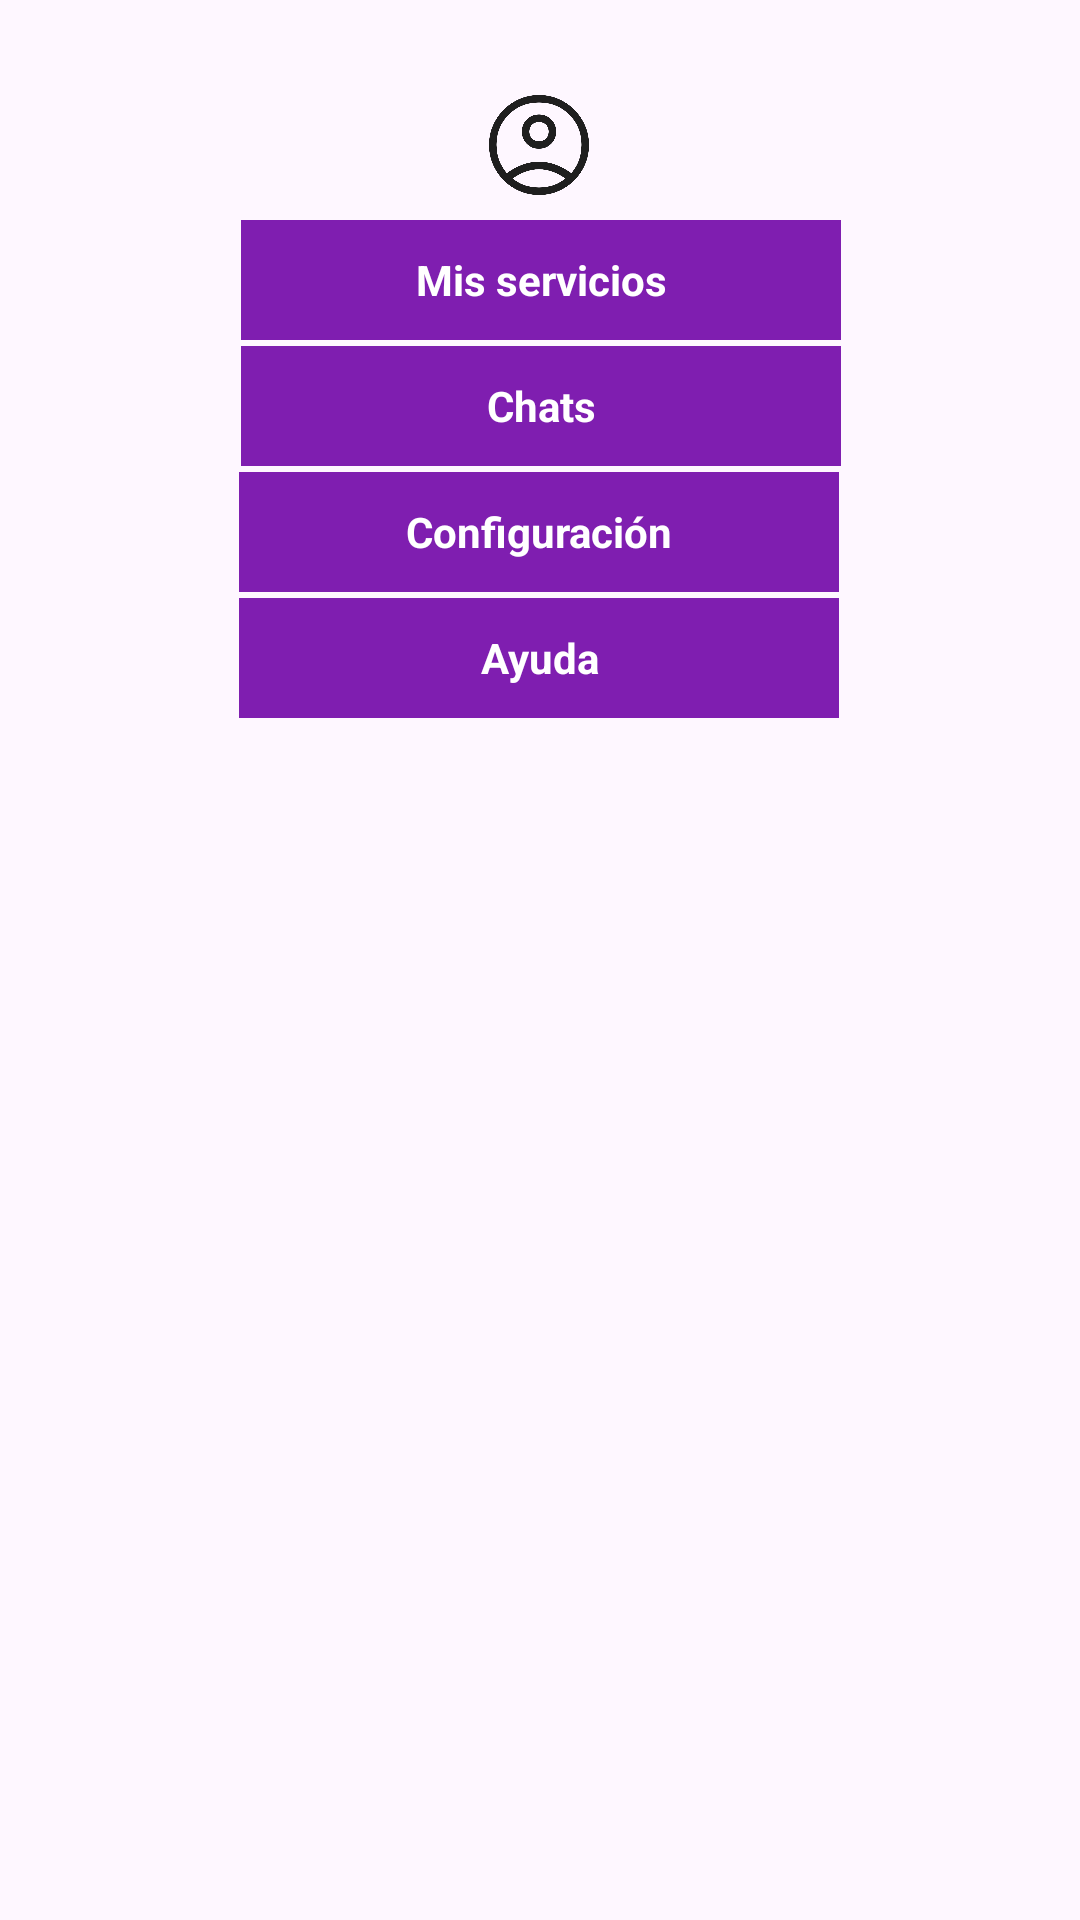

Layout XML and referenced resources for this Android screen:
<!-- AndroidManifest.xml: application theme Theme.AppSRP -->
<!-- res/layout/menu.xml -->
<?xml version="1.0" encoding="utf-8"?>
<androidx.constraintlayout.widget.ConstraintLayout
        xmlns:android="http://schemas.android.com/apk/res/android"
        xmlns:app="http://schemas.android.com/apk/res-auto"
        android:layout_width="match_parent"
        android:layout_height="match_parent"

>

    

    
    <ImageView
            android:id="@+id/imageView"
            android:layout_width="200dp"
            android:layout_height="40dp"
            android:src="@drawable/usuario"
            app:layout_constraintTop_toTopOf="parent"
            app:layout_constraintStart_toStartOf="parent"
            app:layout_constraintEnd_toEndOf="parent"
            app:layout_constraintBottom_toBottomOf="parent" app:layout_constraintHorizontal_bias="0.497"
            app:layout_constraintVertical_bias="0.047"/>

    
    <TextView
            android:id="@+id/tvServicios"
            android:layout_width="200dp"
            android:layout_height="40dp"
            android:text="Mis servicios"
            android:gravity="center"
            android:background="@color/moradobutton"
            android:textColor="@color/white"
            android:textStyle="bold"
            app:layout_constraintTop_toBottomOf="@id/imageView"
            app:layout_constraintStart_toStartOf="parent"
            app:layout_constraintEnd_toEndOf="parent"
            android:layout_marginTop="5dp" app:layout_constraintBottom_toBottomOf="parent"
            app:layout_constraintHorizontal_bias="0.502" app:layout_constraintVertical_bias="0.0"/>

    
    <TextView
            android:id="@+id/tvChats"
            android:layout_width="200dp"
            android:layout_height="40dp"
            android:text="Chats"
            android:gravity="center"
            android:background="@color/moradobutton"
            android:textColor="@color/white"
            android:textStyle="bold"
            app:layout_constraintTop_toBottomOf="@id/tvServicios"
            app:layout_constraintStart_toStartOf="parent"
            app:layout_constraintEnd_toEndOf="parent"
            android:layout_marginTop="2dp" app:layout_constraintBottom_toBottomOf="parent"
            app:layout_constraintHorizontal_bias="0.502" app:layout_constraintVertical_bias="0.0"/>

    
    <TextView
            android:id="@+id/tvConfiguracion"
            android:layout_width="200dp"
            android:layout_height="40dp"
            android:text="Configuración"
            android:gravity="center"
            android:background="@color/moradobutton"
            android:textColor="@color/white"
            android:textStyle="bold"
            app:layout_constraintTop_toBottomOf="@id/tvChats"
            app:layout_constraintStart_toStartOf="parent"
            app:layout_constraintEnd_toEndOf="parent"
            android:layout_marginTop="2dp" app:layout_constraintBottom_toBottomOf="parent"
            app:layout_constraintHorizontal_bias="0.497" app:layout_constraintVertical_bias="0.0"/>
    <TextView
            android:id="@+id/tvAyuda"
            android:layout_width="200dp"
            android:layout_height="40dp"
            android:text="Ayuda"
            android:gravity="center"
            android:background="@color/moradobutton"
            android:textColor="@color/white"
            android:textStyle="bold"
            app:layout_constraintTop_toBottomOf="@id/tvConfiguracion"
            app:layout_constraintStart_toStartOf="parent"
            app:layout_constraintEnd_toEndOf="parent"
            android:layout_marginTop="2dp" app:layout_constraintBottom_toBottomOf="parent"
            app:layout_constraintHorizontal_bias="0.497" app:layout_constraintVertical_bias="0.0"/>

</androidx.constraintlayout.widget.ConstraintLayout>
<!-- resources referenced by this layout -->
<resources>
  <color name="moradobutton">#7f1eb0</color>
  <color name="white">#FFFFFFFF</color>
  <!-- drawable usuario: png bitmap (drawable, 41205 bytes) -->
  <style name="Theme.AppSRP" parent="Base.Theme.AppSRP" />
  <style name="Base.Theme.AppSRP" parent="Theme.Material3.DayNight.NoActionBar">
          
          
      </style>
</resources>
